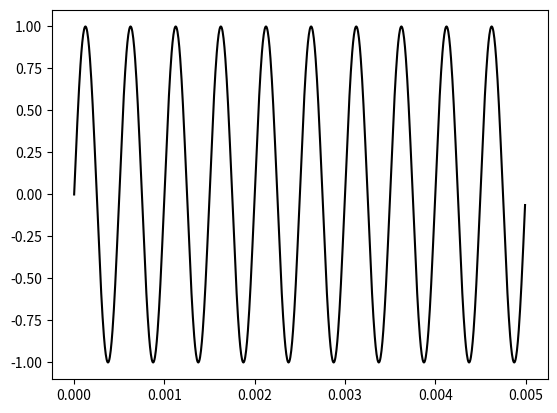
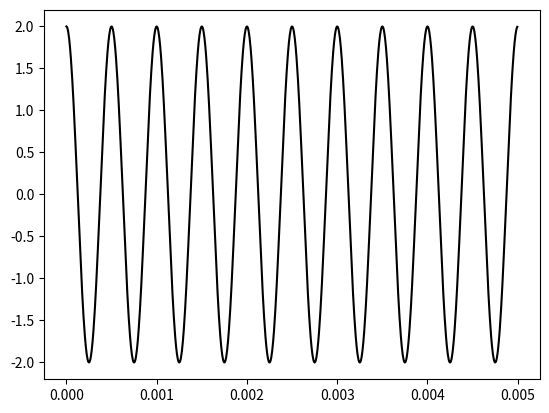
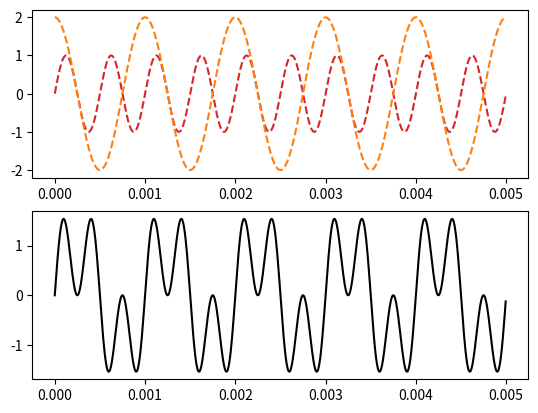
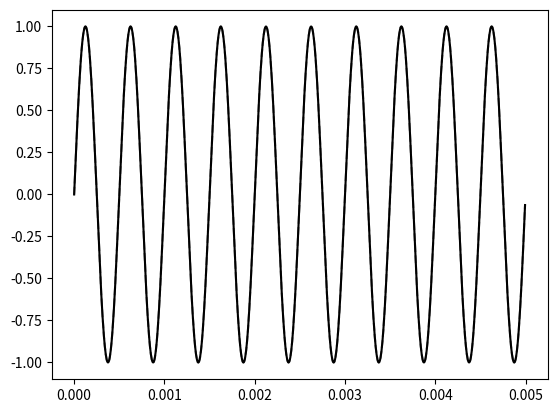
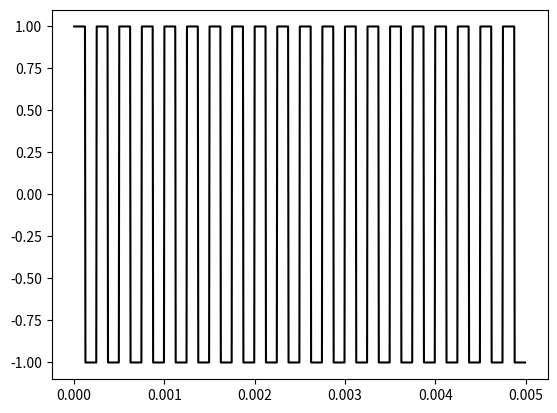
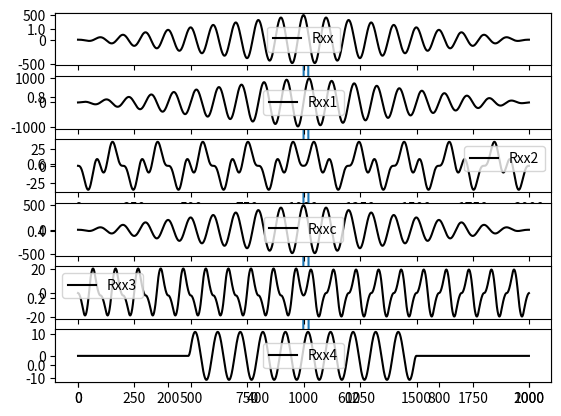

Reproduce these figures in Python, in order.
# -*- coding: utf-8 -*-
"""
Created on Sat Aug 16 18:57:37 2025

@author: Sofía
"""

import numpy as np
import matplotlib.pyplot as plt
from scipy import signal


#Defino variables
vmax= 1  #Volts 
dc = 0  #Volts
ff = 2000  #Hz
ph = 0 #Radianes
nn = 1000 # N
fs = 200000 #Hz
Ts=1/fs


#Defino la funcion
def mi_funcion_sen(vmax, dc, ff, ph, nn, fs):
    tt= np.linspace(0,(nn-1)*Ts,nn).flatten()
    xx = vmax* np.sin(2 * np.pi * ff * tt + ph) + dc
    return xx, tt

xx, tt = mi_funcion_sen(vmax, dc, ff, ph, nn, fs)

#%% Sintetizar y graficar una señal sinusoidal de 2KHz

plt.figure()
plt.plot(tt, xx, color='black')

#%% Sintetizar y graficar una señal sinusoidal de 2KHz, amplificada y desfasada en pi/2
vmax= 2
ph=np.pi/2

x1, tt = mi_funcion_sen(vmax, dc, ff, ph, nn, fs)

plt.figure()
plt.plot(tt, x1, color='black')

#%% Misma señal modulada en amplitud por otra señal sinusoidal de la mitad de la frecuencia
fm=1000 #Frecuencia de la señal moduladora
mm=2*np.sin(2 * np.pi * fm * tt + ph) #señal moduladora

x2=xx*mm

plt.figure()
plt.subplot(211)
plt.plot(tt, xx, color='tab:red', linestyle='--')
plt.plot(tt, mm, color='tab:orange', linestyle='--')
plt.subplot(212)
plt.plot(tt, x2, color='black')

#%%  75% de la potencia
E=vmax**2/2 #energía
threshold=E*0.75

xx_clipped = np.clip(xx, -threshold, threshold)

plt.figure()
plt.plot(tt, xx, color='tab:gray',linestyle='--')
plt.plot(tt, xx_clipped, color='black')

#%% Sintetizar y graficar una señal cuadrada de 4KHz
ff = 4000  #Hz

x3=signal.square(2*np.pi*tt*ff)

plt.figure()
plt.plot(tt, x3, color='black')



# %% Pulso rectangular de 10ms
x4=np.zeros_like(tt)
x4[500:511]=1

plt.figure()
plt.plot(x4)

#%% Verificar ortogonalidad entre la primera señal y las demás
o=np.inner(xx,xx)
o1=np.inner(xx,x1)
o3=np.inner(xx,xx_clipped)
o2=np.inner(xx,x3)
o4=np.inner(xx,x4)

#%% Verificar autocorrelacion entre la primera señal y las demás
Rxx=signal.correlate(xx,xx)
Rxx1=signal.correlate(xx,x1)
Rxx2=signal.correlate(xx,x2)
Rxxc=signal.correlate(xx,xx_clipped)
Rxx3=signal.correlate(xx,x3)
Rxx4=signal.correlate(xx,x4)


plt.plot()
plt.subplot(611)
plt.plot(Rxx,color='black',label='Rxx')
plt.legend()


plt.subplot(612)
plt.plot(Rxx1,color='black',label='Rxx1')
plt.legend()


plt.subplot(613)
plt.plot(Rxx2,color='black',label='Rxx2')
plt.legend()


plt.subplot(614)
plt.plot(Rxxc,color='black',label='Rxxc')
plt.legend()


plt.subplot(615)
plt.plot(Rxx3,color='black',label='Rxx3')
plt.legend()


plt.subplot(616)
plt.plot(Rxx4,color='black',label='Rxx4')
plt.legend()







